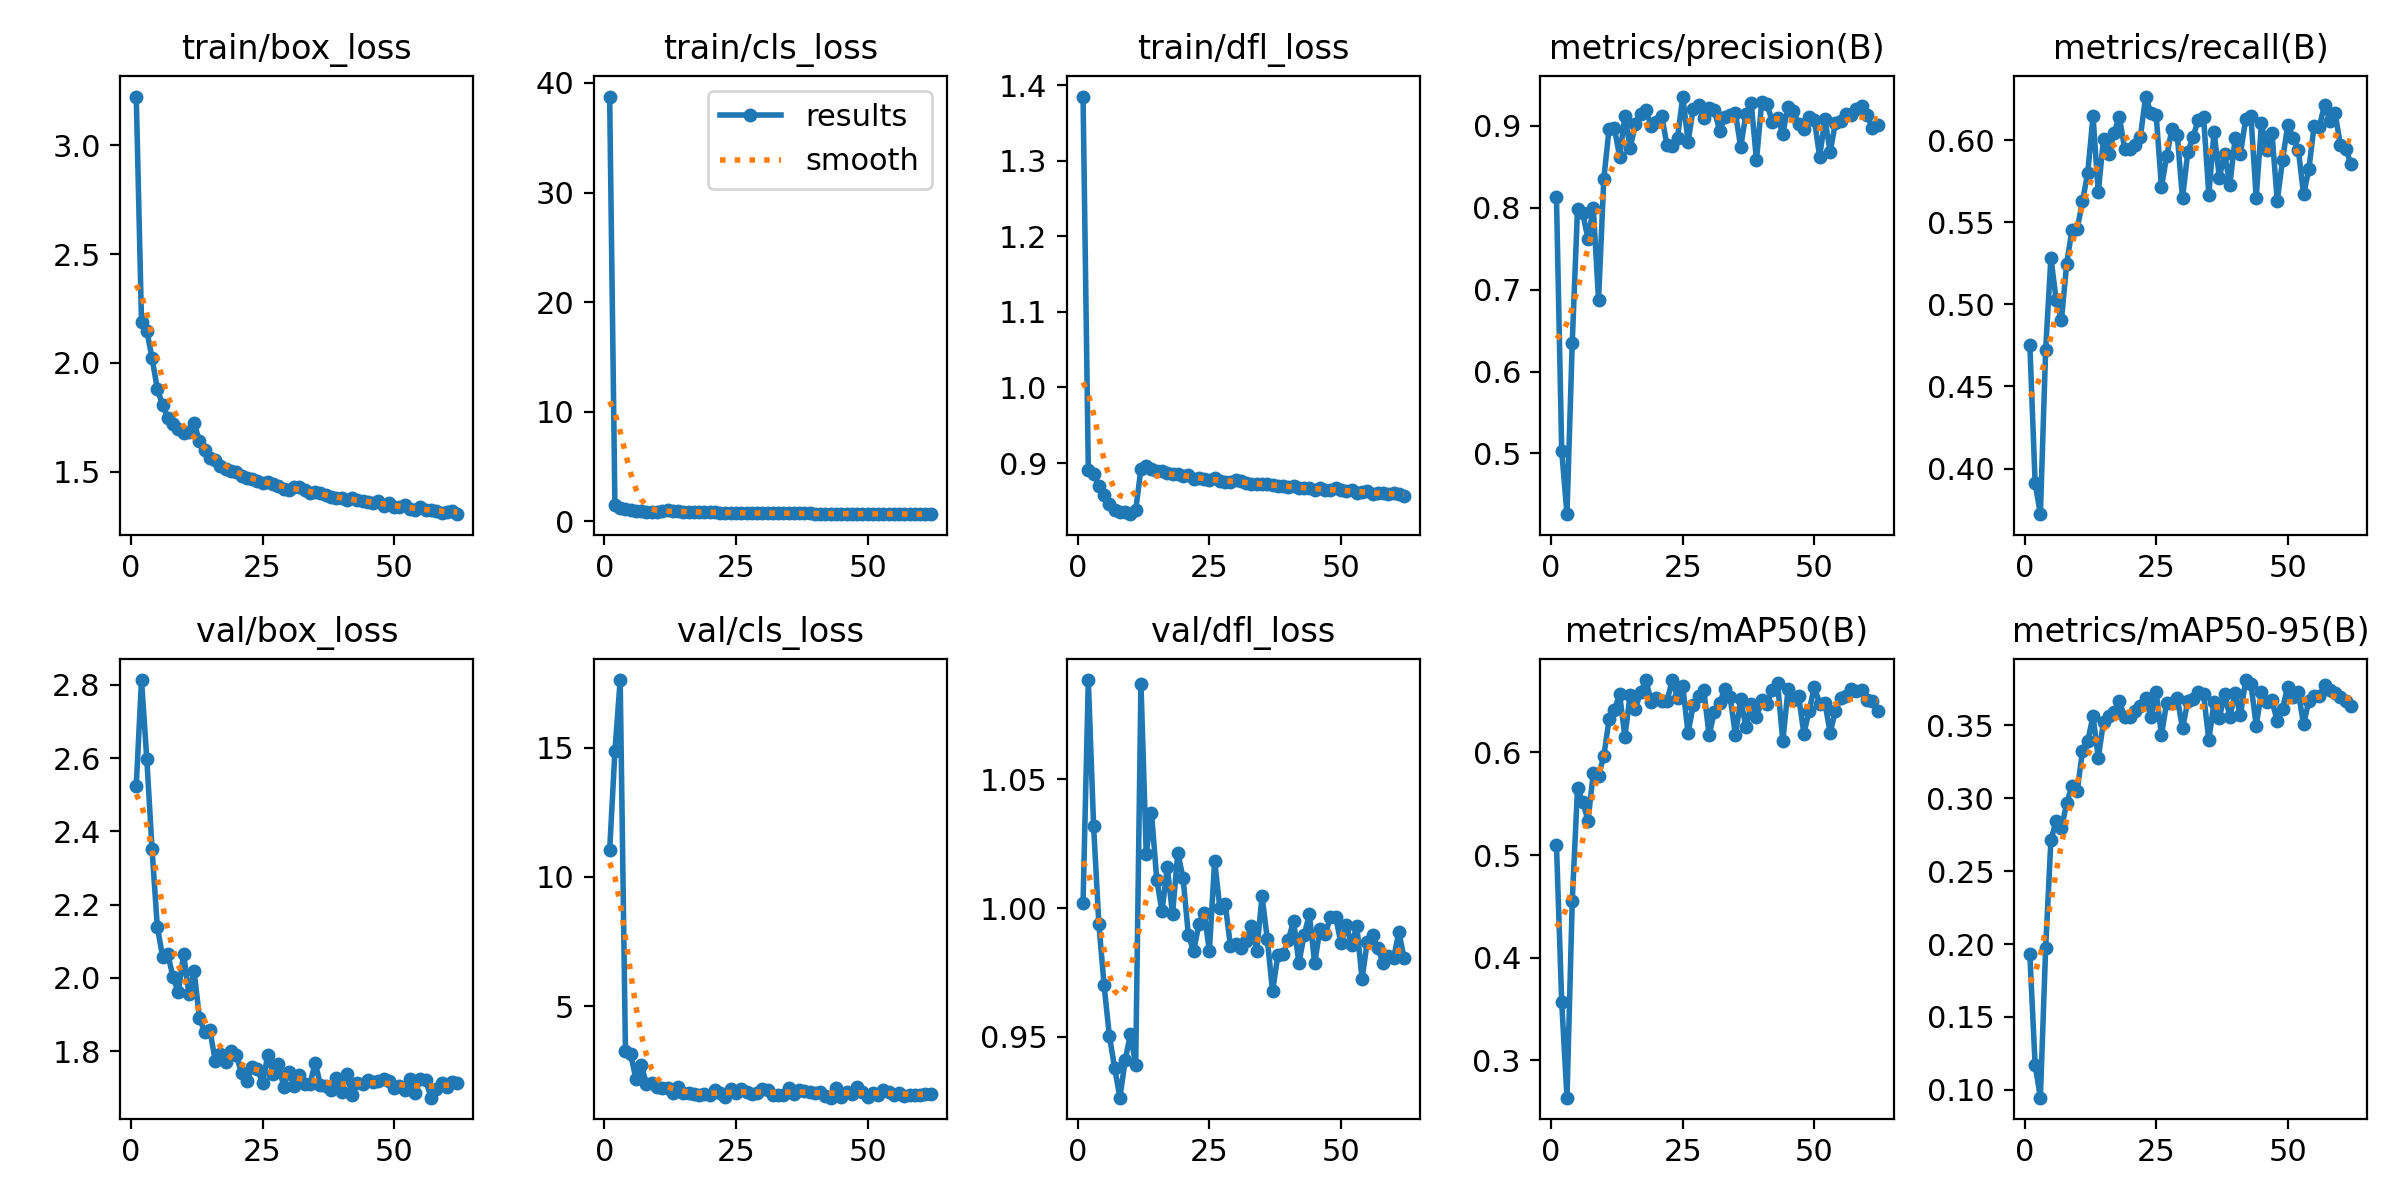

Values plotted in this chart, from the file beside it:
epoch, time, train/box_loss, train/cls_loss, train/dfl_loss, metrics/precision(B), metrics/recall(B), metrics/mAP50(B), metrics/mAP50-95(B), val/box_loss, val/cls_loss, val/dfl_loss, lr/pg0, lr/pg1, lr/pg2, lr/pg3, lr/pg4, lr/pg5, lr/pg6, lr/pg7
1, 153.9, 3.224, 38.76, 1.385, 0.8134, 0.4755, 0.51, 0.1929, 2.525, 11.03, 1.002, 0.009901, 0.0033, 0.009901, 0.0033, 0.009901, 0.0033, 0.009901, 0.0033
2, 252.4, 2.187, 1.463, 0.8903, 0.503, 0.3912, 0.3567, 0.1171, 2.813, 14.86, 1.089, 0.0197, 0.006568, 0.0197, 0.006568, 0.0197, 0.006568, 0.0197, 0.006568
3, 351, 2.149, 1.214, 0.8851, 0.4257, 0.3722, 0.2636, 0.09455, 2.599, 17.62, 1.032, 0.02931, 0.00977, 0.02931, 0.00977, 0.02931, 0.00977, 0.02931, 0.00977
4, 441.7, 2.021, 1.121, 0.8692, 0.6354, 0.4724, 0.4552, 0.1972, 2.351, 3.275, 0.9939, 0.02911, 0.009703, 0.02911, 0.009703, 0.02911, 0.009703, 0.02911, 0.009703
5, 534.9, 1.881, 1.006, 0.8572, 0.7982, 0.5285, 0.565, 0.2712, 2.14, 3.126, 0.9699, 0.02881, 0.009604, 0.02881, 0.009604, 0.02881, 0.009604, 0.02881, 0.009604
6, 627.6, 1.806, 0.9471, 0.8458, 0.7931, 0.5028, 0.5515, 0.2846, 2.058, 2.171, 0.9504, 0.02851, 0.009505, 0.02851, 0.009505, 0.02851, 0.009505, 0.02851, 0.009505
7, 721.9, 1.749, 0.8921, 0.8382, 0.7618, 0.4905, 0.5337, 0.2793, 2.064, 2.711, 0.9379, 0.02822, 0.009406, 0.02822, 0.009406, 0.02822, 0.009406, 0.02822, 0.009406
8, 814.5, 1.72, 0.8701, 0.8352, 0.8001, 0.5248, 0.5797, 0.2967, 2.001, 1.98, 0.9264, 0.02792, 0.009307, 0.02792, 0.009307, 0.02792, 0.009307, 0.02792, 0.009307
9, 905.5, 1.698, 0.8518, 0.835, 0.6875, 0.5455, 0.5776, 0.3085, 1.961, 2.033, 0.9409, 0.02762, 0.009208, 0.02762, 0.009208, 0.02762, 0.009208, 0.02762, 0.009208
10, 996.4, 1.676, 0.835, 0.8323, 0.8356, 0.546, 0.5965, 0.3051, 2.065, 1.884, 0.951, 0.02733, 0.009109, 0.02733, 0.009109, 0.02733, 0.009109, 0.02733, 0.009109
11, 1088, 1.683, 0.8933, 0.8372, 0.8967, 0.5628, 0.6323, 0.3325, 1.956, 1.819, 0.9391, 0.02703, 0.00901, 0.02703, 0.00901, 0.02703, 0.00901, 0.02703, 0.00901
12, 1183, 1.723, 1.036, 0.8926, 0.8975, 0.5801, 0.6413, 0.3392, 2.018, 1.842, 1.087, 0.02673, 0.008911, 0.02673, 0.008911, 0.02673, 0.008911, 0.02673, 0.008911
13, 1275, 1.639, 0.9523, 0.8964, 0.8626, 0.6147, 0.6568, 0.3564, 1.891, 1.65, 1.021, 0.02644, 0.008812, 0.02644, 0.008812, 0.02644, 0.008812, 0.02644, 0.008812
14, 1364, 1.598, 0.9024, 0.8915, 0.9125, 0.5684, 0.6154, 0.3278, 1.851, 1.879, 1.037, 0.02614, 0.008713, 0.02614, 0.008713, 0.02614, 0.008713, 0.02614, 0.008713
15, 1455, 1.562, 0.8818, 0.8899, 0.8732, 0.6008, 0.656, 0.3525, 1.857, 1.615, 1.011, 0.02584, 0.008614, 0.02584, 0.008614, 0.02584, 0.008614, 0.02584, 0.008614
16, 1545, 1.555, 0.8596, 0.8888, 0.9023, 0.5919, 0.6427, 0.3567, 1.774, 1.649, 0.9987, 0.02555, 0.008515, 0.02555, 0.008515, 0.02555, 0.008515, 0.02555, 0.008515
17, 1637, 1.525, 0.8342, 0.8862, 0.9152, 0.6045, 0.6589, 0.3592, 1.792, 1.591, 1.016, 0.02525, 0.008416, 0.02525, 0.008416, 0.02525, 0.008416, 0.02525, 0.008416
18, 1729, 1.514, 0.83, 0.8848, 0.9193, 0.6144, 0.6706, 0.3665, 1.772, 1.538, 0.9975, 0.02495, 0.008317, 0.02495, 0.008317, 0.02495, 0.008317, 0.02495, 0.008317
19, 1820, 1.502, 0.8124, 0.8856, 0.9004, 0.5948, 0.6495, 0.3561, 1.802, 1.594, 1.021, 0.02465, 0.008218, 0.02465, 0.008218, 0.02465, 0.008218, 0.02465, 0.008218
20, 1910, 1.496, 0.806, 0.8825, 0.9054, 0.5947, 0.6534, 0.3559, 1.789, 1.543, 1.012, 0.02436, 0.008119, 0.02436, 0.008119, 0.02436, 0.008119, 0.02436, 0.008119
21, 1998, 1.481, 0.793, 0.8836, 0.9125, 0.5969, 0.6499, 0.3596, 1.74, 1.762, 0.9897, 0.02406, 0.00802, 0.02406, 0.00802, 0.02406, 0.00802, 0.02406, 0.00802
22, 2089, 1.472, 0.7825, 0.8792, 0.8765, 0.6021, 0.6501, 0.3634, 1.718, 1.632, 0.9832, 0.02376, 0.007921, 0.02376, 0.007921, 0.02376, 0.007921, 0.02376, 0.007921
23, 2182, 1.468, 0.7843, 0.8808, 0.875, 0.6266, 0.6704, 0.3687, 1.756, 1.481, 0.9936, 0.02347, 0.007822, 0.02347, 0.007822, 0.02347, 0.007822, 0.02347, 0.007822
24, 2275, 1.458, 0.77, 0.8783, 0.8857, 0.6165, 0.6532, 0.3561, 1.752, 1.796, 0.9981, 0.02317, 0.007723, 0.02317, 0.007723, 0.02317, 0.007723, 0.02317, 0.007723
25, 2365, 1.448, 0.7683, 0.8773, 0.936, 0.6152, 0.6644, 0.3728, 1.713, 1.63, 0.9833, 0.02287, 0.007624, 0.02287, 0.007624, 0.02287, 0.007624, 0.02287, 0.007624
26, 2454, 1.454, 0.7668, 0.88, 0.8809, 0.5716, 0.6189, 0.3434, 1.79, 1.807, 1.018, 0.02258, 0.007525, 0.02258, 0.007525, 0.02258, 0.007525, 0.02258, 0.007525
27, 2545, 1.441, 0.7583, 0.8766, 0.9213, 0.5902, 0.6464, 0.3657, 1.738, 1.658, 0.9998, 0.02228, 0.007426, 0.02228, 0.007426, 0.02228, 0.007426, 0.02228, 0.007426
28, 2639, 1.433, 0.7465, 0.8753, 0.9252, 0.6071, 0.6553, 0.3652, 1.765, 1.582, 1.002, 0.02198, 0.007327, 0.02198, 0.007327, 0.02198, 0.007327, 0.02198, 0.007327
29, 2730, 1.421, 0.7337, 0.8755, 0.9101, 0.6034, 0.6605, 0.369, 1.703, 1.616, 0.9854, 0.02168, 0.007228, 0.02168, 0.007228, 0.02168, 0.007228, 0.02168, 0.007228
30, 2821, 1.417, 0.7343, 0.8769, 0.922, 0.5646, 0.6167, 0.3481, 1.743, 1.8, 0.9861, 0.02139, 0.007129, 0.02139, 0.007129, 0.02139, 0.007129, 0.02139, 0.007129
31, 2911, 1.429, 0.7423, 0.876, 0.9192, 0.5925, 0.6397, 0.3665, 1.704, 1.734, 0.9845, 0.02109, 0.00703, 0.02109, 0.00703, 0.02109, 0.00703, 0.02109, 0.00703
32, 3002, 1.429, 0.7362, 0.8737, 0.8943, 0.6021, 0.6478, 0.368, 1.735, 1.553, 0.9873, 0.02079, 0.006931, 0.02079, 0.006931, 0.02079, 0.006931, 0.02079, 0.006931
33, 3095, 1.415, 0.7269, 0.8726, 0.9108, 0.6124, 0.6622, 0.3727, 1.709, 1.568, 0.9931, 0.0205, 0.006832, 0.0205, 0.006832, 0.0205, 0.006832, 0.0205, 0.006832
34, 3187, 1.401, 0.7174, 0.8724, 0.9135, 0.6142, 0.6539, 0.3713, 1.71, 1.554, 0.9833, 0.0202, 0.006733, 0.0202, 0.006733, 0.0202, 0.006733, 0.0202, 0.006733
35, 3278, 1.404, 0.7154, 0.872, 0.9161, 0.5668, 0.6168, 0.34, 1.769, 1.814, 1.005, 0.0199, 0.006634, 0.0199, 0.006634, 0.0199, 0.006634, 0.0199, 0.006634
36, 3369, 1.401, 0.7179, 0.8722, 0.8743, 0.6052, 0.6517, 0.3661, 1.706, 1.602, 0.988, 0.01961, 0.006535, 0.01961, 0.006535, 0.01961, 0.006535, 0.01961, 0.006535
37, 3457, 1.392, 0.7117, 0.8703, 0.9146, 0.5772, 0.6247, 0.3551, 1.704, 1.753, 0.9676, 0.01931, 0.006436, 0.01931, 0.006436, 0.01931, 0.006436, 0.01931, 0.006436
38, 3552, 1.383, 0.7047, 0.8701, 0.9282, 0.5918, 0.6468, 0.3717, 1.694, 1.715, 0.9816, 0.01901, 0.006337, 0.01901, 0.006337, 0.01901, 0.006337, 0.01901, 0.006337
39, 3644, 1.376, 0.7023, 0.8694, 0.8581, 0.5726, 0.6343, 0.356, 1.725, 1.688, 0.982, 0.01871, 0.006238, 0.01871, 0.006238, 0.01871, 0.006238, 0.01871, 0.006238
40, 3735, 1.38, 0.6983, 0.8682, 0.9297, 0.6015, 0.6507, 0.3724, 1.688, 1.627, 0.9878, 0.01842, 0.006139, 0.01842, 0.006139, 0.01842, 0.006139, 0.01842, 0.006139
41, 3825, 1.37, 0.6911, 0.8692, 0.9265, 0.5915, 0.6474, 0.357, 1.736, 1.675, 0.9949, 0.01812, 0.00604, 0.01812, 0.00604, 0.01812, 0.00604, 0.01812, 0.00604
42, 3915, 1.377, 0.6935, 0.8673, 0.9053, 0.6128, 0.661, 0.3811, 1.681, 1.526, 0.9785, 0.01782, 0.005941, 0.01782, 0.005941, 0.01782, 0.005941, 0.01782, 0.005941
43, 4009, 1.371, 0.6901, 0.8674, 0.9097, 0.6149, 0.6681, 0.3783, 1.714, 1.454, 0.9896, 0.01753, 0.005842, 0.01753, 0.005842, 0.01753, 0.005842, 0.01753, 0.005842
44, 4100, 1.365, 0.6872, 0.8671, 0.8907, 0.5647, 0.6109, 0.3499, 1.71, 1.844, 0.9975, 0.01723, 0.005743, 0.01723, 0.005743, 0.01723, 0.005743, 0.01723, 0.005743
45, 4192, 1.359, 0.6847, 0.8647, 0.9234, 0.6103, 0.6617, 0.3727, 1.722, 1.488, 0.9785, 0.01693, 0.005644, 0.01693, 0.005644, 0.01693, 0.005644, 0.01693, 0.005644
46, 4282, 1.356, 0.6808, 0.867, 0.9185, 0.5938, 0.651, 0.3663, 1.715, 1.692, 0.9918, 0.01664, 0.005545, 0.01664, 0.005545, 0.01664, 0.005545, 0.01664, 0.005545
47, 4373, 1.365, 0.6842, 0.8642, 0.9021, 0.6043, 0.6551, 0.3672, 1.717, 1.583, 0.9897, 0.01634, 0.005446, 0.01634, 0.005446, 0.01634, 0.005446, 0.01634, 0.005446
48, 4466, 1.344, 0.6694, 0.8637, 0.8963, 0.5631, 0.6183, 0.3528, 1.725, 1.855, 0.9965, 0.01604, 0.005347, 0.01604, 0.005347, 0.01604, 0.005347, 0.01604, 0.005347
49, 4558, 1.355, 0.6777, 0.8664, 0.9115, 0.5877, 0.6406, 0.3615, 1.719, 1.685, 0.9965, 0.01574, 0.005248, 0.01574, 0.005248, 0.01574, 0.005248, 0.01574, 0.005248
50, 4650, 1.338, 0.6699, 0.8639, 0.9075, 0.6095, 0.6636, 0.3767, 1.7, 1.483, 0.9862, 0.01545, 0.005149, 0.01545, 0.005149, 0.01545, 0.005149, 0.01545, 0.005149
51, 4740, 1.337, 0.6623, 0.8623, 0.8625, 0.6014, 0.6475, 0.3697, 1.704, 1.627, 0.9935, 0.01515, 0.00505, 0.01515, 0.00505, 0.01515, 0.00505, 0.01515, 0.00505
52, 4831, 1.346, 0.6669, 0.8646, 0.9081, 0.5943, 0.6483, 0.3729, 1.693, 1.571, 0.9855, 0.01485, 0.004951, 0.01485, 0.004951, 0.01485, 0.004951, 0.01485, 0.004951
53, 4924, 1.33, 0.6591, 0.8609, 0.8685, 0.5669, 0.6194, 0.3507, 1.724, 1.75, 0.9931, 0.01456, 0.004852, 0.01456, 0.004852, 0.01456, 0.004852, 0.01456, 0.004852
54, 5017, 1.325, 0.6536, 0.8615, 0.9039, 0.5822, 0.6404, 0.3669, 1.687, 1.683, 0.9725, 0.01426, 0.004753, 0.01426, 0.004753, 0.01426, 0.004753, 0.01426, 0.004753
55, 5107, 1.335, 0.6568, 0.8627, 0.9062, 0.6088, 0.6529, 0.3703, 1.723, 1.565, 0.987, 0.01396, 0.004654, 0.01396, 0.004654, 0.01396, 0.004654, 0.01396, 0.004654
56, 5196, 1.322, 0.6457, 0.8591, 0.9148, 0.6083, 0.6548, 0.3704, 1.72, 1.643, 0.9897, 0.01367, 0.004555, 0.01367, 0.004555, 0.01367, 0.004555, 0.01367, 0.004555
57, 5286, 1.323, 0.6466, 0.8601, 0.9134, 0.6217, 0.6618, 0.3776, 1.673, 1.532, 0.9844, 0.01337, 0.004456, 0.01337, 0.004456, 0.01337, 0.004456, 0.01337, 0.004456
58, 5379, 1.321, 0.6467, 0.8598, 0.921, 0.6117, 0.6599, 0.3745, 1.697, 1.55, 0.9787, 0.01307, 0.004357, 0.01307, 0.004357, 0.01307, 0.004357, 0.01307, 0.004357
59, 5470, 1.31, 0.644, 0.8586, 0.925, 0.6163, 0.6609, 0.3724, 1.714, 1.569, 0.9813, 0.01277, 0.004258, 0.01277, 0.004258, 0.01277, 0.004258, 0.01277, 0.004258
60, 5562, 1.315, 0.641, 0.8605, 0.914, 0.5969, 0.6512, 0.3693, 1.703, 1.574, 0.9806, 0.01248, 0.004159, 0.01248, 0.004159, 0.01248, 0.004159, 0.01248, 0.004159
... 2 more rows
